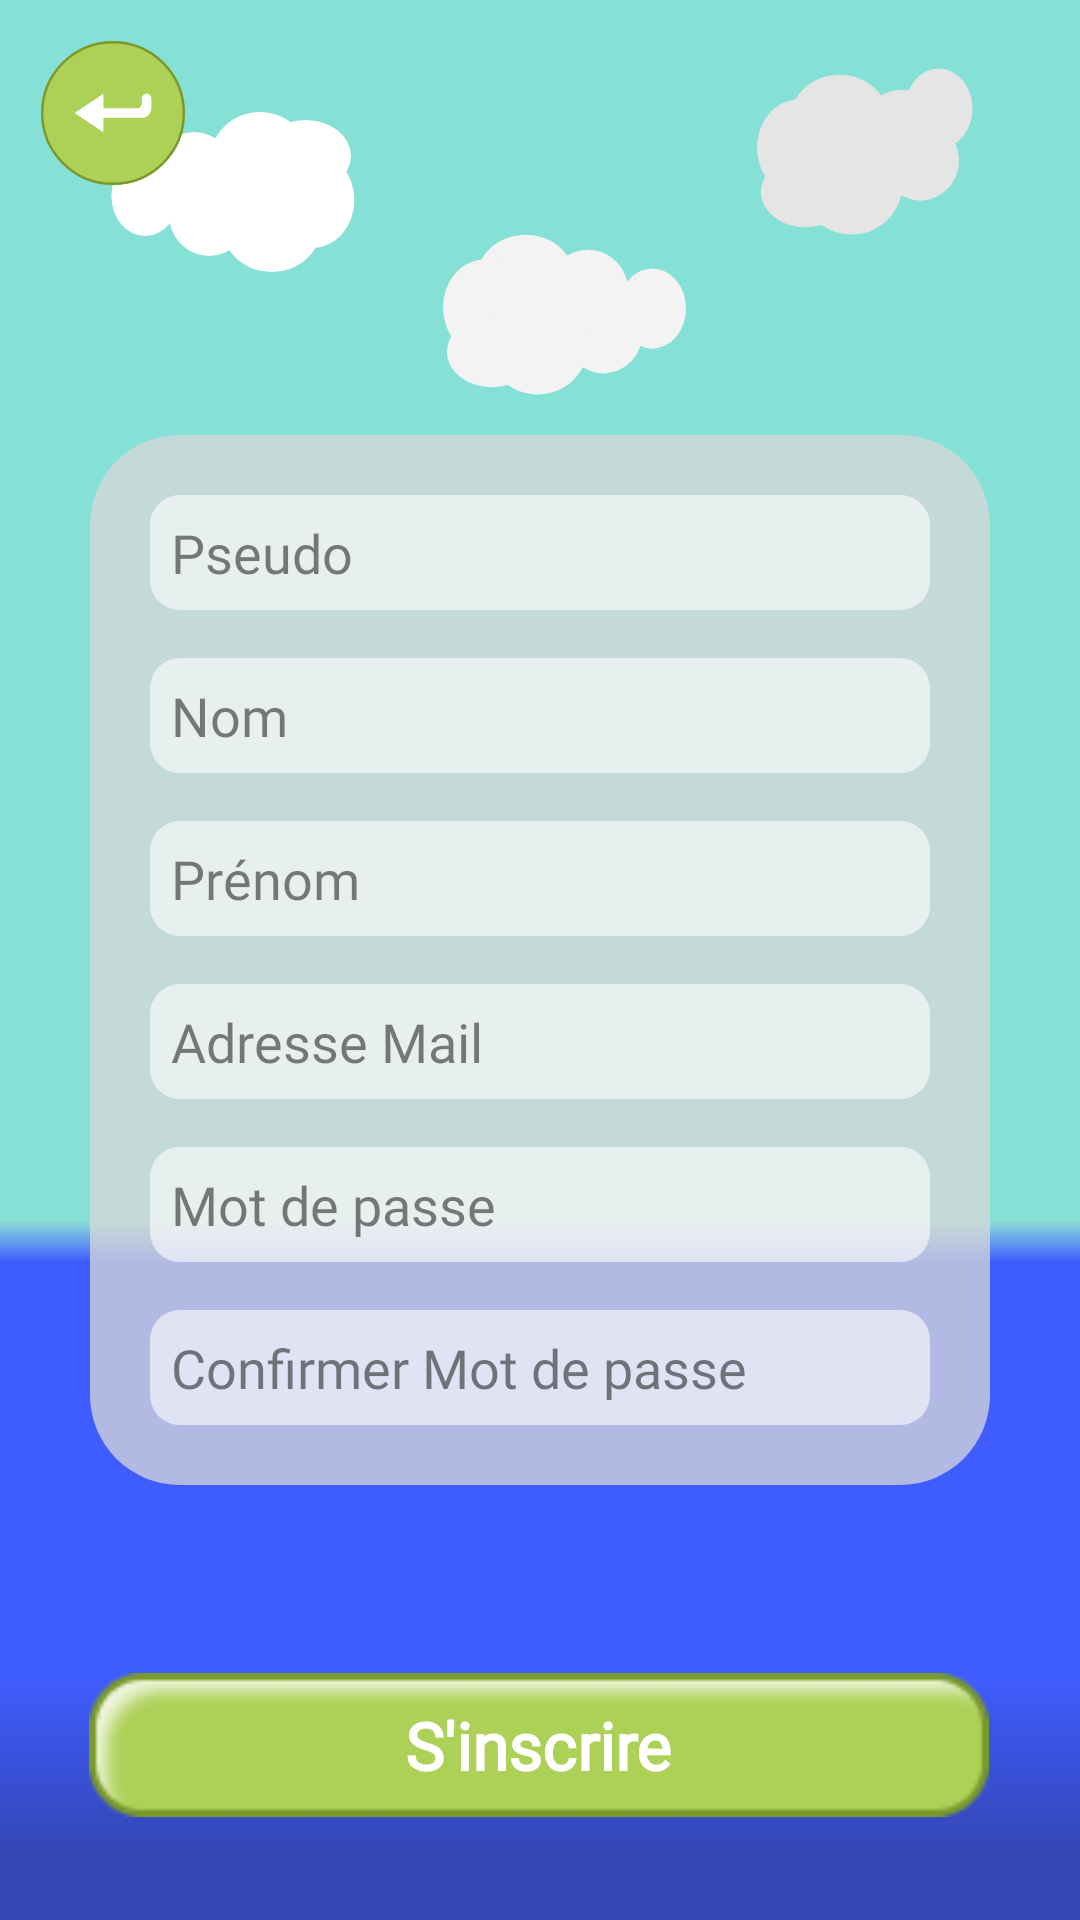

Reconstruct the res/layout file that produces this screen, plus the resources it refers to.
<!-- AndroidManifest.xml: application theme Theme.LunetteTP1 -->
<!-- res/layout/registrer_activity.xml -->
<?xml version="1.0" encoding="utf-8"?>
<androidx.constraintlayout.widget.ConstraintLayout xmlns:android="http://schemas.android.com/apk/res/android"
    xmlns:app="http://schemas.android.com/apk/res-auto"
    xmlns:tools="http://schemas.android.com/tools"
    android:layout_width="match_parent"
    android:layout_height="match_parent"
    android:background="@drawable/background_ocean">

    <ImageButton
        android:id="@+id/back"
        android:layout_width="48dp"
        android:layout_height="48dp"
        android:background="@drawable/btnback"
        app:layout_constraintBottom_toBottomOf="parent"
        app:layout_constraintEnd_toEndOf="parent"
        app:layout_constraintHorizontal_bias="0.044"
        app:layout_constraintStart_toStartOf="parent"
        app:layout_constraintTop_toTopOf="parent"
        app:layout_constraintVertical_bias="0.023"
        android:contentDescription="@string/retour"/>

    <LinearLayout
        android:layout_width="300dp"
        android:layout_height="wrap_content"
        android:orientation="vertical"
        android:gravity="center"
        android:background="@drawable/background_gray75"
        android:padding="20dp"
        app:layout_constraintBottom_toBottomOf="parent"
        app:layout_constraintEnd_toEndOf="parent"
        app:layout_constraintStart_toStartOf="parent"
        app:layout_constraintTop_toTopOf="parent">

        <EditText
            android:id="@+id/username"
            android:layout_width="match_parent"
            android:layout_height="wrap_content"
            android:hint="@string/pseudo"
            android:inputType="text"
            android:ems="10"
            android:textColor="@color/black50"
            android:textColorHint="@color/black50"
            android:fontFamily="@font/madimi_one_regular"
            android:layout_marginBottom="16dp"
            android:padding="7dp"
            android:background="@drawable/background_white60" />

        <EditText
            android:id="@+id/lName"
            android:layout_width="match_parent"
            android:layout_height="wrap_content"
            android:hint="@string/nom"
            android:inputType="text"
            android:ems="10"
            android:textColor="@color/black50"
            android:textColorHint="@color/black50"
            android:fontFamily="@font/madimi_one_regular"
            android:layout_marginBottom="16dp"
            android:padding="7dp"
            android:background="@drawable/background_white60" />

        <EditText
            android:id="@+id/fName"
            android:layout_width="match_parent"
            android:layout_height="wrap_content"
            android:hint="@string/prenom"
            android:inputType="text"
            android:ems="10"
            android:textColor="@color/black50"
            android:textColorHint="@color/black50"
            android:fontFamily="@font/madimi_one_regular"
            android:layout_marginBottom="16dp"
            android:padding="7dp"
            android:background="@drawable/background_white60" />

        <EditText
            android:id="@+id/email"
            android:layout_width="match_parent"
            android:layout_height="wrap_content"
            android:hint="@string/adresse_mail"
            android:inputType="textEmailAddress"
            android:ems="10"
            android:textColor="@color/black50"
            android:textColorHint="@color/black50"
            android:fontFamily="@font/madimi_one_regular"
            android:layout_marginBottom="16dp"
            android:padding="7dp"
            android:background="@drawable/background_white60" />

        <EditText
            android:id="@+id/password"
            android:layout_width="match_parent"
            android:layout_height="wrap_content"
            android:hint="@string/mot_de_passe"
            android:inputType="textPassword"
            android:ems="10"
            android:textColor="@color/black50"
            android:textColorHint="@color/black50"
            android:fontFamily="@font/madimi_one_regular"
            android:layout_marginBottom="16dp"
            android:padding="7dp"
            android:background="@drawable/background_white60" />

        <EditText
            android:id="@+id/passwordC"
            android:layout_width="match_parent"
            android:layout_height="wrap_content"
            android:hint="@string/confirmer_mot_de_passe"
            android:inputType="textPassword"
            android:ems="10"
            android:textColor="@color/black50"
            android:textColorHint="@color/black50"
            android:fontFamily="@font/madimi_one_regular"
            android:padding="7dp"
            android:background="@drawable/background_white60" />
    </LinearLayout>

    <FrameLayout
        android:layout_width="wrap_content"
        android:layout_height="wrap_content"
        app:layout_constraintBottom_toBottomOf="parent"
        app:layout_constraintEnd_toEndOf="parent"
        app:layout_constraintHorizontal_bias="0.495"
        app:layout_constraintStart_toStartOf="parent"
        app:layout_constraintTop_toTopOf="parent"
        app:layout_constraintVertical_bias="0.942">

        <ImageButton
            android:id="@+id/send"
            android:layout_width="300dp"
            android:layout_height="48dp"
            android:background="@drawable/btn"
            android:contentDescription="@string/s_inscrire"/>

        <TextView
            android:layout_width="wrap_content"
            android:layout_height="wrap_content"
            android:layout_gravity="center"
            android:textColor="#FFFFFF"
            android:text="@string/s_inscrire"
            android:textSize="22sp"
            android:textStyle="bold"
            android:gravity="center"
            android:fontFamily="@font/madimi_one_regular"/>
    </FrameLayout>
</androidx.constraintlayout.widget.ConstraintLayout>
<!-- resources referenced by this layout -->
<resources>
  <color name="black50">#80000000</color>
  <!-- drawable background_gray75 (drawable) -->
  <?xml version="1.0" encoding="utf-8"?>
  <shape xmlns:android="http://schemas.android.com/apk/res/android">
      <solid android:color="@color/gray75" /> 
      <corners android:radius="30dp"/> 
  </shape>
  <!-- drawable background_ocean: vector/xml drawable (drawable, 3891 chars, omitted) -->
  <!-- drawable background_white60 (drawable) -->
  <?xml version="1.0" encoding="utf-8"?>
  <shape xmlns:android="http://schemas.android.com/apk/res/android">
      <solid android:color="@color/white60" /> 
      <corners android:radius="10dp"/> 
  </shape>
  <!-- drawable btn: png bitmap (drawable, 3259 bytes) -->
  <!-- drawable btnback (drawable) -->
  <vector xmlns:android="http://schemas.android.com/apk/res/android" android:height="40dp" android:viewportHeight="30" android:viewportWidth="30" android:width="40dp">
        
      <path android:fillColor="#ADD057" android:pathData="M15,0L15,0A15,15 0,0 1,30 15L30,15A15,15 0,0 1,15 30L15,30A15,15 0,0 1,0 15L0,15A15,15 0,0 1,15 0z"/>
        
      <path android:fillColor="#00000000" android:pathData="M15,0.25L15,0.25A14.75,14.75 0,0 1,29.75 15L29.75,15A14.75,14.75 0,0 1,15 29.75L15,29.75A14.75,14.75 0,0 1,0.25 15L0.25,15A14.75,14.75 0,0 1,15 0.25z" android:strokeColor="#79992A" android:strokeWidth="0.5"/>
        
      <path android:fillColor="#ffffff" android:pathData="M7,15L13,11V14H20C20.552,14 21,13.552 21,13V12C21,11.448 21.448,11 22,11C22.552,11 23,11.448 23,12V14C23,15.105 22.105,16 21,16H13V19L7,15Z"/>
      
  </vector>
  <string name="adresse_mail">Adresse Mail</string>
  <string name="confirmer_mot_de_passe">Confirmer Mot de passe</string>
  <string name="mot_de_passe">Mot de passe</string>
  <string name="nom">Nom</string>
  <string name="prenom">Prénom</string>
  <string name="pseudo">Pseudo</string>
  <string name="retour">Retour</string>
  <string name="s_inscrire">S\'inscrire</string>
  <style name="Theme.LunetteTP1" parent="Base.Theme.LunetteTP1" />
  <color name="gray75">#BFD9D9D9</color>
  <color name="white60">#99FFFFFF</color>
  <style name="Base.Theme.LunetteTP1" parent="Theme.Material3.DayNight.NoActionBar">
          
          
      </style>
</resources>
